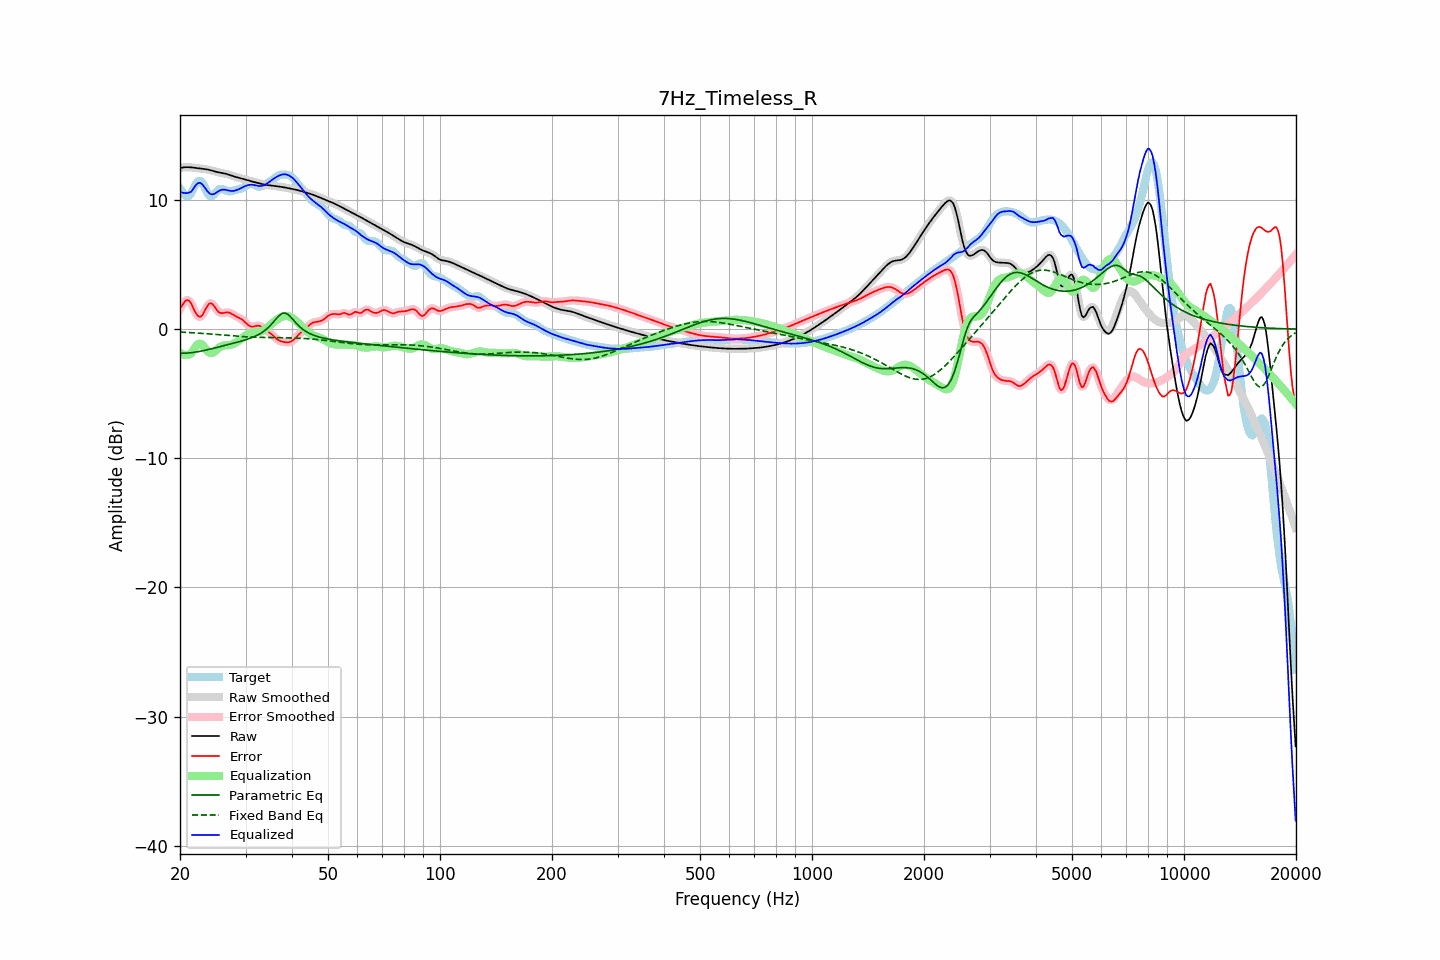

Values plotted in this chart, from the file beside it:
frequency, raw, error, smoothed, error_smoothed, equalization, parametric_eq, fixed_band_eq, equalized_raw, equalized_smoothed, target
20.00, 12.49, 1.59, 12.49, 1.56, -1.82, -1.87, -0.22, 10.66, 10.66, 10.90
20.20, 12.51, 1.79, 12.51, 1.81, -1.91, -1.86, -0.23, 10.60, 10.60, 10.72
20.40, 12.53, 1.97, 12.53, 2.01, -1.97, -1.86, -0.23, 10.56, 10.56, 10.56
20.61, 12.54, 2.15, 12.54, 2.14, -2.00, -1.86, -0.24, 10.54, 10.54, 10.39
20.81, 12.55, 2.25, 12.55, 2.24, -2.01, -1.85, -0.25, 10.54, 10.54, 10.30
21.02, 12.55, 2.25, 12.55, 2.25, -1.99, -1.84, -0.25, 10.56, 10.56, 10.30
21.23, 12.55, 2.18, 12.55, 2.16, -1.95, -1.83, -0.26, 10.60, 10.60, 10.37
21.44, 12.54, 1.98, 12.54, 1.97, -1.88, -1.82, -0.27, 10.65, 10.65, 10.56
21.66, 12.52, 1.71, 12.52, 1.72, -1.69, -1.80, -0.28, 10.83, 10.84, 10.81
21.87, 12.50, 1.44, 12.50, 1.45, -1.48, -1.78, -0.28, 11.02, 11.02, 11.06
22.09, 12.49, 1.21, 12.49, 1.21, -1.30, -1.77, -0.29, 11.18, 11.18, 11.27
22.31, 12.47, 1.04, 12.47, 1.05, -1.17, -1.74, -0.30, 11.30, 11.30, 11.43
22.54, 12.46, 0.96, 12.46, 0.96, -1.11, -1.72, -0.31, 11.34, 11.34, 11.50
22.76, 12.44, 0.98, 12.44, 0.99, -1.14, -1.70, -0.32, 11.30, 11.31, 11.46
22.99, 12.43, 1.11, 12.43, 1.12, -1.23, -1.67, -0.33, 11.20, 11.20, 11.32
23.22, 12.41, 1.33, 12.41, 1.33, -1.37, -1.65, -0.33, 11.04, 11.04, 11.08
23.45, 12.40, 1.57, 12.39, 1.57, -1.53, -1.62, -0.34, 10.86, 10.86, 10.82
23.69, 12.37, 1.79, 12.37, 1.79, -1.68, -1.59, -0.35, 10.69, 10.69, 10.58
23.92, 12.35, 1.96, 12.35, 1.95, -1.79, -1.56, -0.36, 10.56, 10.56, 10.39
24.16, 12.32, 2.02, 12.32, 2.00, -1.84, -1.53, -0.37, 10.47, 10.47, 10.30
24.40, 12.28, 1.96, 12.28, 1.96, -1.84, -1.50, -0.38, 10.44, 10.44, 10.32
24.65, 12.24, 1.83, 12.24, 1.83, -1.78, -1.47, -0.39, 10.46, 10.47, 10.42
24.89, 12.21, 1.65, 12.21, 1.65, -1.68, -1.44, -0.40, 10.53, 10.53, 10.56
25.14, 12.18, 1.48, 12.18, 1.48, -1.57, -1.41, -0.41, 10.61, 10.61, 10.70
25.39, 12.15, 1.33, 12.15, 1.35, -1.46, -1.38, -0.42, 10.69, 10.69, 10.82
25.65, 12.13, 1.27, 12.13, 1.27, -1.37, -1.35, -0.43, 10.76, 10.76, 10.86
25.91, 12.10, 1.24, 12.11, 1.24, -1.30, -1.32, -0.44, 10.80, 10.80, 10.87
26.16, 12.08, 1.25, 12.08, 1.25, -1.27, -1.28, -0.45, 10.82, 10.81, 10.83
26.43, 12.06, 1.28, 12.06, 1.28, -1.25, -1.25, -0.46, 10.80, 10.80, 10.77
26.69, 12.02, 1.30, 12.02, 1.30, -1.25, -1.22, -0.48, 10.78, 10.78, 10.73
26.96, 11.99, 1.30, 11.99, 1.29, -1.24, -1.19, -0.49, 10.75, 10.75, 10.69
27.23, 11.94, 1.27, 11.94, 1.26, -1.22, -1.16, -0.50, 10.72, 10.72, 10.68
27.50, 11.90, 1.20, 11.90, 1.20, -1.19, -1.12, -0.51, 10.71, 10.71, 10.70
27.77, 11.86, 1.13, 11.86, 1.13, -1.14, -1.09, -0.52, 10.71, 10.71, 10.73
28.05, 11.82, 1.05, 11.82, 1.06, -1.09, -1.06, -0.53, 10.73, 10.73, 10.76
28.33, 11.78, 0.99, 11.78, 0.99, -1.02, -1.03, -0.54, 10.77, 10.77, 10.79
28.62, 11.75, 0.93, 11.75, 0.93, -0.94, -0.99, -0.54, 10.81, 10.81, 10.82
28.90, 11.72, 0.87, 11.72, 0.87, -0.85, -0.96, -0.55, 10.87, 10.87, 10.85
29.19, 11.69, 0.79, 11.69, 0.79, -0.76, -0.92, -0.56, 10.93, 10.93, 10.90
29.48, 11.66, 0.71, 11.66, 0.70, -0.66, -0.89, -0.57, 10.99, 10.99, 10.95
29.78, 11.62, 0.60, 11.62, 0.59, -0.57, -0.85, -0.58, 11.05, 11.05, 11.02
30.08, 11.58, 0.48, 11.58, 0.48, -0.47, -0.81, -0.59, 11.11, 11.11, 11.10
30.38, 11.54, 0.36, 11.54, 0.36, -0.39, -0.77, -0.59, 11.15, 11.15, 11.18
30.68, 11.50, 0.27, 11.50, 0.27, -0.33, -0.73, -0.60, 11.18, 11.18, 11.24
30.99, 11.47, 0.21, 11.47, 0.22, -0.28, -0.68, -0.61, 11.19, 11.19, 11.26
31.30, 11.44, 0.20, 11.44, 0.20, -0.25, -0.63, -0.61, 11.19, 11.19, 11.24
31.61, 11.41, 0.21, 11.41, 0.22, -0.24, -0.58, -0.62, 11.17, 11.17, 11.19
31.93, 11.37, 0.25, 11.37, 0.25, -0.23, -0.53, -0.62, 11.14, 11.14, 11.13
32.24, 11.34, 0.27, 11.34, 0.27, -0.22, -0.47, -0.62, 11.12, 11.11, 11.07
32.57, 11.30, 0.27, 11.30, 0.27, -0.21, -0.40, -0.63, 11.09, 11.09, 11.03
32.89, 11.27, 0.23, 11.27, 0.23, -0.18, -0.34, -0.63, 11.09, 11.09, 11.04
33.22, 11.24, 0.16, 11.24, 0.16, -0.14, -0.26, -0.63, 11.10, 11.10, 11.08
33.55, 11.21, 0.07, 11.21, 0.07, -0.08, -0.17, -0.64, 11.14, 11.14, 11.15
33.89, 11.19, -0.03, 11.19, -0.03, 0.00, -0.08, -0.64, 11.20, 11.20, 11.22
34.23, 11.17, -0.12, 11.17, -0.12, 0.10, 0.03, -0.64, 11.27, 11.27, 11.30
34.57, 11.16, -0.21, 11.16, -0.21, 0.20, 0.14, -0.64, 11.36, 11.36, 11.37
34.92, 11.14, -0.29, 11.14, -0.30, 0.31, 0.27, -0.64, 11.45, 11.45, 11.44
35.27, 11.13, -0.39, 11.13, -0.39, 0.42, 0.40, -0.65, 11.54, 11.54, 11.52
35.62, 11.11, -0.50, 11.11, -0.50, 0.52, 0.54, -0.65, 11.63, 11.63, 11.61
35.97, 11.09, -0.62, 11.10, -0.62, 0.62, 0.69, -0.65, 11.72, 11.72, 11.71
... 635 more rows
